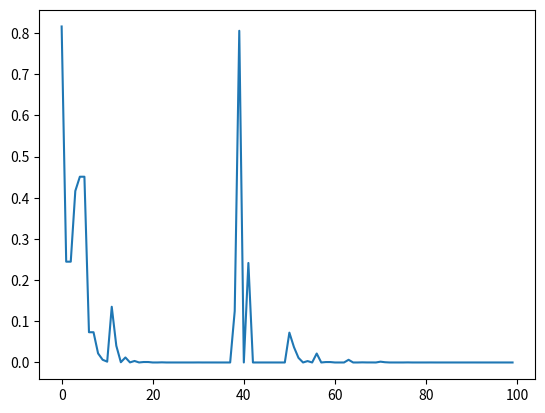

Recreate this plot in Python.
import matplotlib.pyplot as plot

from numpy import argmax, array, ones, where, zeros
from numpy.random import choice, random


class Environment:

    def __init__(self, **kwargs):
        self.S = kwargs.pop("states")
        self.S_T = kwargs.pop("terminate_state")
        self.A = kwargs.pop("actions")
        self.NS = self.S.size
        self.NA = self.A.size
        self.P = random([self.NS, self.NA, self.NS])


class Agent:

    @staticmethod
    def _take_action(π):
        pick = random()
        i = -1
        while pick >= 0:
            i += 1
            pick -= π[i]
        return i

    _alpha_ = 0.7
    _epsilon_ = 0.1
    _gamma_ = 0.8

    def __init__(self, **kwargs):
        self.environment = kwargs.pop("environment")
        self.Q = zeros([self.environment.NS, self.environment.NA])
        self.R = random([self.environment.NS, self.environment.NA, self.environment.NS])

    def _epsilon_greedy(self, si):
        # ∀ a, π(a | s) = ε / |A(s)|
        A = ones(self.environment.NA, dtype=float) * self._epsilon_ / self.environment.NA
        best_action = argmax(self.Q[si])
        # π(a• | s) =  1 - ε + (ε / |A(s)|)
        A[best_action] += (1.0 - self._epsilon_)
        return A

    def on_policy_prediction(self, episode_size=100):
        NS = self.environment.NS
        S = self.environment.S
        P = self.environment.P
        s_t, = where(S == self.environment.S_T)
        errors = []
        for episode in range(episode_size):
            s = choice(range(NS))
            π = self._epsilon_greedy(s)
            a = self._take_action(π)
            while s != s_t[0]:
                s_prime = argmax(P[s, a])
                π_prime = self._epsilon_greedy(s_prime)
                a_prime = self._take_action(π_prime)
                td_error = self.R[s, a, s_prime] + self._gamma_ * self.Q[s_prime, a_prime] - self.Q[s, a]
                # Q(s, a) ← Q(s, a) + α[􏰄R + γQ(s′, a′) − Q(s, a)􏰅]
                self.Q[s, a] = self.Q[s, a] + self._alpha_ * td_error
                s = s_prime
                a = a_prime
            errors.append(td_error)
        plot.plot(errors)
        plot.show()


if __name__ == "__main__":
    S = array(["s1", "s2", "s3", "s4", "s5"])
    A = array(["a1", "a2", "a3", "a4"])
    environment = Environment(states=S, actions=A, terminate_state="s5")
    agent = Agent(environment=environment)
    print("Initial Q: {}".format(agent.Q))
    agent.on_policy_prediction()
    print("Final Q: {}".format(agent.Q))
